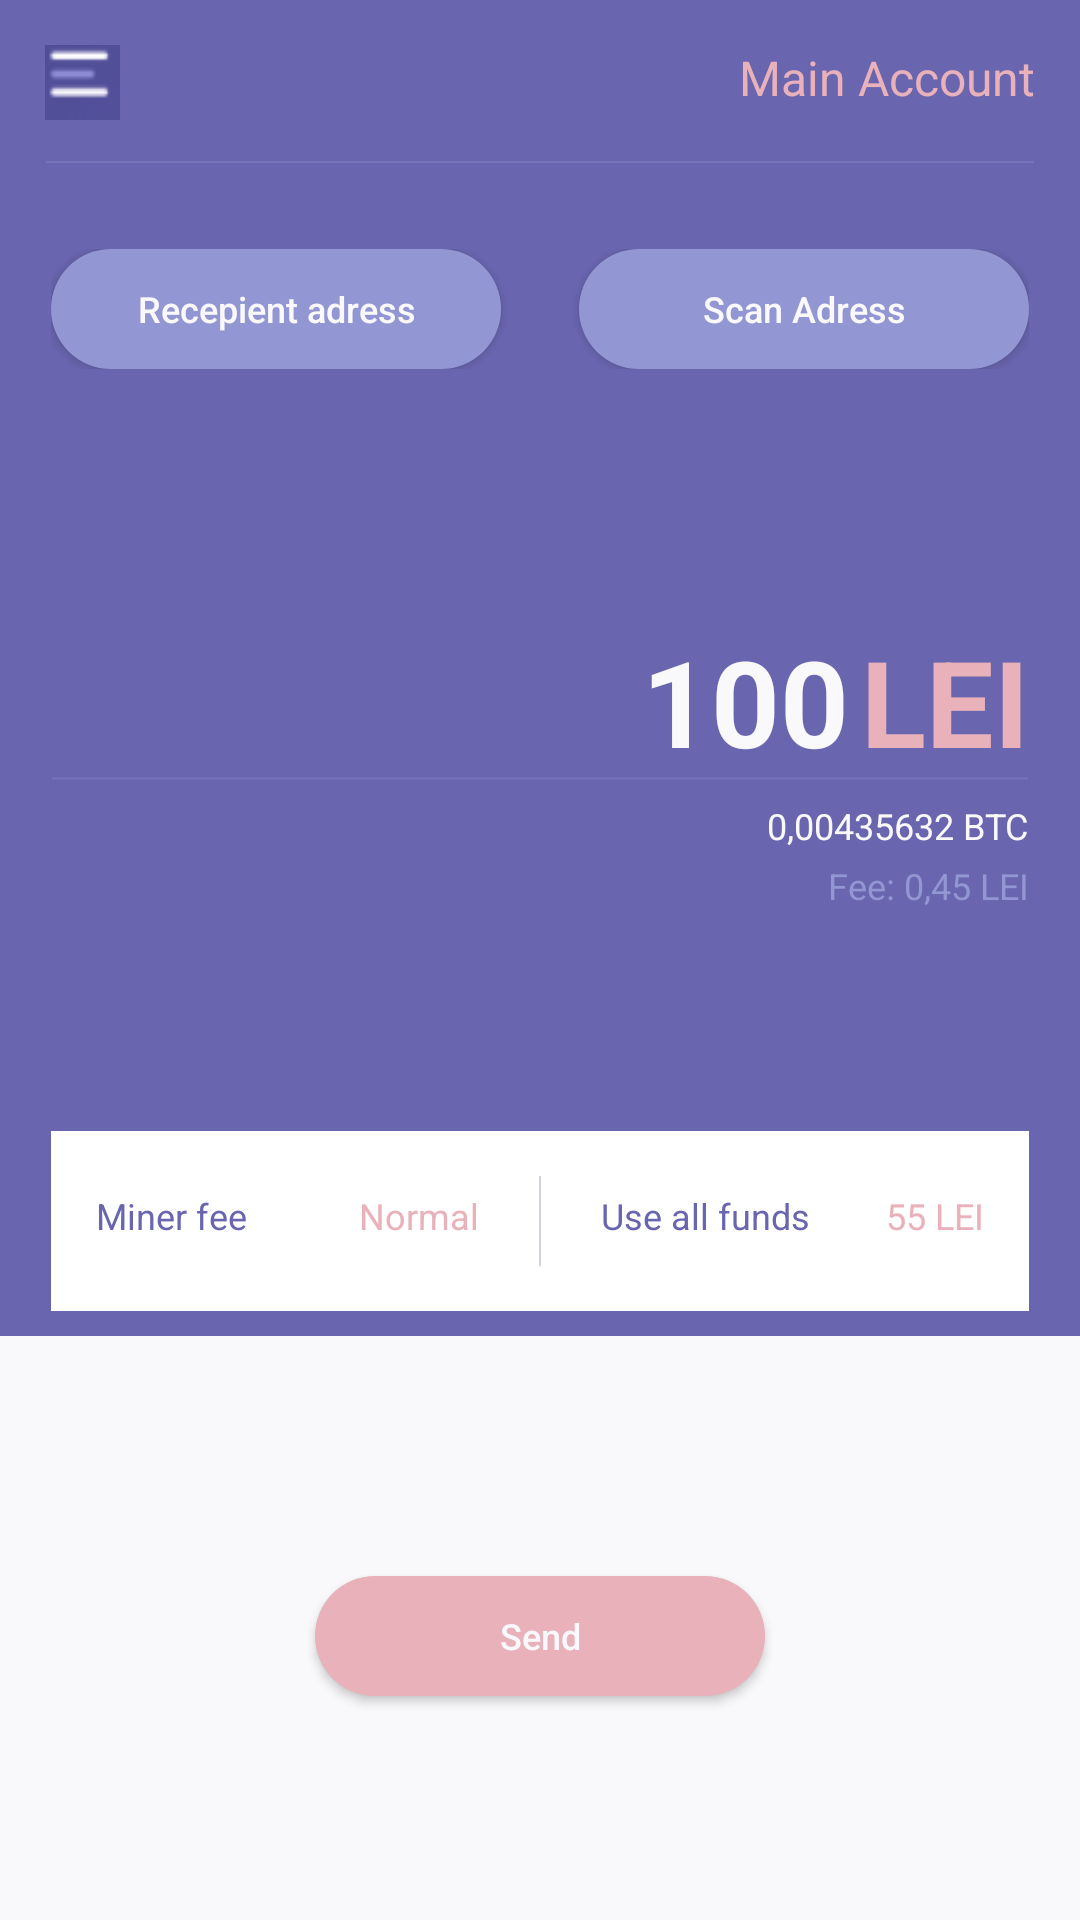

Layout XML and referenced resources for this Android screen:
<!-- AndroidManifest.xml: application theme AppTheme -->
<!-- res/layout/second_window.xml -->
<?xml version="1.0" encoding="utf-8"?>
<RelativeLayout xmlns:android="http://schemas.android.com/apk/res/android"
    android:layout_width="match_parent"
    android:layout_height="match_parent"
    android:layout_below="@+id/toolbar"
    android:clipToPadding="false"
    android:gravity="center"
    android:layout_gravity="center"
    >

    <include layout="@layout/custom_toolbar"
        android:id="@+id/toolbar_second_window"
        />

    <LinearLayout
        android:layout_width="match_parent"
        android:layout_height="match_parent"
        android:orientation="vertical"
        android:layout_below="@+id/toolbar_second_window"
        >

        <LinearLayout
            android:layout_width="match_parent"
            android:layout_height="match_parent"
            android:layout_weight="0.5"
            android:background="@color/violet"
            android:orientation="vertical"
            >
            <RelativeLayout
                android:layout_width="match_parent"
                android:layout_height="wrap_content"
                android:padding="17dp"
                android:layout_marginTop="10dp"
                >
                <Button
                    android:layout_width="150dp"
                    android:layout_height="40dp"
                    android:background="@drawable/rounded_button_second_windwo"
                    android:layout_alignParentLeft="true"
                    android:layout_alignParentStart="true"
                    android:text="@string/recepient_adress"
                    android:textAllCaps="false"
                    android:textColor="@color/white"
                    android:textSize="12sp"
                    />

                <Button
                    android:layout_width="150dp"
                    android:layout_height="40dp"
                    android:background="@drawable/rounded_button_second_windwo"
                    android:layout_alignParentRight="true"
                    android:layout_alignParentEnd="true"
                    android:text="@string/scan_adress"
                    android:textAllCaps="false"
                    android:textColor="@color/white"
                    android:textSize="12sp"
                    />
            </RelativeLayout>

            <RelativeLayout
                android:layout_width="match_parent"
                android:layout_height="wrap_content"
                android:layout_marginTop="50dp"
                android:padding="17dp"
                >
                <TextView
                    android:layout_width="wrap_content"
                    android:layout_height="wrap_content"
                    android:layout_alignParentEnd="true"
                    android:layout_alignParentRight="true"
                    android:text="100"
                    android:textColor="@color/white"
                    android:textSize="40sp"
                    android:layout_marginRight="60dp"
                    android:textStyle="bold"

                    />
                <TextView
                    android:layout_width="wrap_content"
                    android:layout_height="wrap_content"
                    android:layout_alignParentEnd="true"
                    android:layout_alignParentRight="true"
                    android:text="LEI"
                    android:textColor="@color/dark_pink"
                    android:textSize="40sp"
                    android:textStyle="bold"
                    />
                <ImageView
                    android:layout_width="match_parent"
                    android:layout_height="5dp"
                    android:src="@drawable/vertical_line"
                    android:layout_marginTop="50dp"
                    />

                <TextView
                    android:layout_width="wrap_content"
                    android:layout_height="wrap_content"
                    android:layout_alignParentEnd="true"
                    android:layout_alignParentRight="true"
                    android:layout_marginTop="60dp"
                    android:text="0,00435632 BTC"
                    android:textColor="@color/white"
                    android:textSize="12sp"
                    />

                <TextView
                    android:layout_width="wrap_content"
                    android:layout_height="wrap_content"
                    android:layout_alignParentEnd="true"
                    android:layout_alignParentRight="true"
                    android:layout_marginTop="80dp"
                    android:text="Fee: 0,45 LEI"
                    android:textColor="@color/medium_violet"
                    android:textSize="12sp"
                    />
            </RelativeLayout>


        </LinearLayout>

        <LinearLayout
            android:layout_width="match_parent"
            android:layout_height="match_parent"
            android:layout_weight="1"
            android:background="@color/white"
            android:orientation="vertical"
            >

            <Button
                android:layout_width="150dp"
                android:layout_height="40dp"
                android:layout_gravity="center"
                android:layout_marginTop="80dp"
                android:background="@drawable/rounded_button_corners"
                android:text="Send"
                android:textAllCaps="false"
                android:textColor="@color/white"
                android:textSize="12sp"
                />

        </LinearLayout>

    </LinearLayout>

    <LinearLayout
        android:layout_width="wrap_content"
        android:layout_height="wrap_content"
        android:orientation="vertical"
        android:layout_marginTop="360dp"
        android:padding="17dp"
        >
        <include layout="@layout/content_for_secondlist"/>

    </LinearLayout>


</RelativeLayout>
<!-- res/layout/custom_toolbar.xml (included above) -->
<?xml version="1.0" encoding="utf-8"?>
<RelativeLayout
    xmlns:android="http://schemas.android.com/apk/res/android"
    android:layout_width="match_parent"
    android:layout_height="wrap_content">

    <android.support.v7.widget.Toolbar
        android:layout_width="match_parent"
        android:layout_height="?attr/actionBarSize"
        android:id="@+id/customToolbar"
        android:background="@color/violet"
        />
    <ImageView
        android:layout_width="match_parent"
        android:layout_height="2dp"
        android:src="@drawable/vertical_line"
        android:layout_marginRight="15dp"
        android:layout_marginLeft="15dp"
        android:layout_marginTop="53dp"

        />

    <TextView
        android:layout_width="wrap_content"
        android:layout_height="wrap_content"
        android:id="@+id/toolbarTitle"
        android:text="@string/app_name"
        android:textColor="@color/dark_pink"
        android:textSize="16sp"
        android:layout_alignParentRight="true"
        android:layout_margin="15dp"
        />

    <Button
        android:layout_width="25dp"
        android:layout_height="25dp"
        android:background="@drawable/drawer_icon"
        android:layout_alignParentStart="true"
        android:layout_alignParentLeft="true"
        android:layout_margin="15dp"
        />

</RelativeLayout>
<!-- res/layout/content_for_secondlist.xml (included above) -->
<?xml version="1.0" encoding="utf-8"?>
<RelativeLayout xmlns:android="http://schemas.android.com/apk/res/android"
    android:layout_width="match_parent"
    android:layout_height="60dp"
    android:background="#ffffff"
    android:padding="15dp"
    >
    <RelativeLayout
        android:layout_width="wrap_content"
        android:layout_height="wrap_content"
        >

        <TextView
            android:layout_width="wrap_content"
            android:layout_height="wrap_content"
            android:text="Miner fee"
            android:textColor="@color/violet"
            android:id="@+id/miner"
            android:layout_alignParentLeft="true"
            android:layout_alignParentStart="true"
            android:layout_marginTop="5dp"
            android:textSize="12sp"
            />
        <TextView
            android:layout_width="wrap_content"
            android:layout_height="wrap_content"
            android:text="Normal"
            android:textColor="@color/dark_pink"
            android:id="@+id/miner_type"
            android:layout_toLeftOf="@+id/horizontal_line"
            android:layout_marginTop="5dp"
            android:textSize="12sp"
            />
        <View
            android:layout_width="0.5dp"
            android:layout_height="match_parent"
            android:layout_centerInParent="true"
            android:background="@color/light_violet"
            android:id="@+id/horizontal_line"
            android:layout_marginLeft="20dp"
            android:layout_marginRight="20dp"

            />

        <TextView
            android:layout_width="wrap_content"
            android:layout_height="wrap_content"
            android:textColor="@color/violet"
            android:text="Use all funds"
            android:layout_marginTop="5dp"
            android:id="@+id/funds"
            android:layout_toRightOf="@+id/horizontal_line"
            android:textSize="12sp"
            />
        <TextView
            android:layout_width="wrap_content"
            android:layout_height="wrap_content"
            android:text="55 LEI"
            android:textColor="@color/dark_pink"
            android:id="@+id/funds_amout"
            android:layout_alignParentRight="true"
            android:layout_alignParentEnd="true"
            android:textSize="12sp"
            android:layout_marginTop="5dp"
            />
    </RelativeLayout>

</RelativeLayout>
<!-- resources referenced by this layout -->
<resources>
  <color name="dark_pink">#E9B1B9</color>
  <color name="light_violet">#D1D1E4</color>
  <color name="medium_violet">#9296D2</color>
  <color name="violet">#6965AF</color>
  <color name="white">#F9F9FB</color>
  <!-- drawable drawer_icon: png bitmap (drawable, 1755 bytes) -->
  <!-- drawable rounded_button_corners (drawable) -->
  <?xml version="1.0" encoding="utf-8"?>
  <shape
      xmlns:android="http://schemas.android.com/apk/res/android"
      android:shape="rectangle">
      <corners android:radius="50dp"/>
      <solid android:color="@color/dark_pink"/>
  
  
  </shape>
  <!-- drawable rounded_button_second_windwo (drawable) -->
  <?xml version="1.0" encoding="utf-8"?>
  <shape xmlns:android="http://schemas.android.com/apk/res/android"
      android:shape="rectangle"
      >
      <solid android:color="@color/medium_violet"/>
      <corners
          android:radius="50dp"
          />
  
  </shape>
  <!-- drawable vertical_line (drawable) -->
  <?xml version="1.0" encoding="utf-8"?>
  <shape
      xmlns:android="http://schemas.android.com/apk/res/android"
      android:shape="line"
      >
      <stroke
          android:width="0.5dp"
          android:color="@color/transparent_violet"
          />
  
  </shape>
  <string name="app_name">Main Account</string>
  <string name="recepient_adress">Recepient adress</string>
  <string name="scan_adress">Scan Adress</string>
  <style name="AppTheme" parent="Theme.AppCompat.Light.NoActionBar">
          
          <item name="colorPrimary">@color/violet</item>
          <item name="colorPrimaryDark">@color/colorPrimaryDark</item>
          <item name="colorAccent">@color/colorAccent</item>
          <item name="android:statusBarColor">@android:color/transparent</item>
  
      </style>
  <color name="transparent_violet">#4D9296D2</color>
  <color name="colorPrimaryDark">#303F9F</color>
  <color name="colorAccent">#FF4081</color>
</resources>
